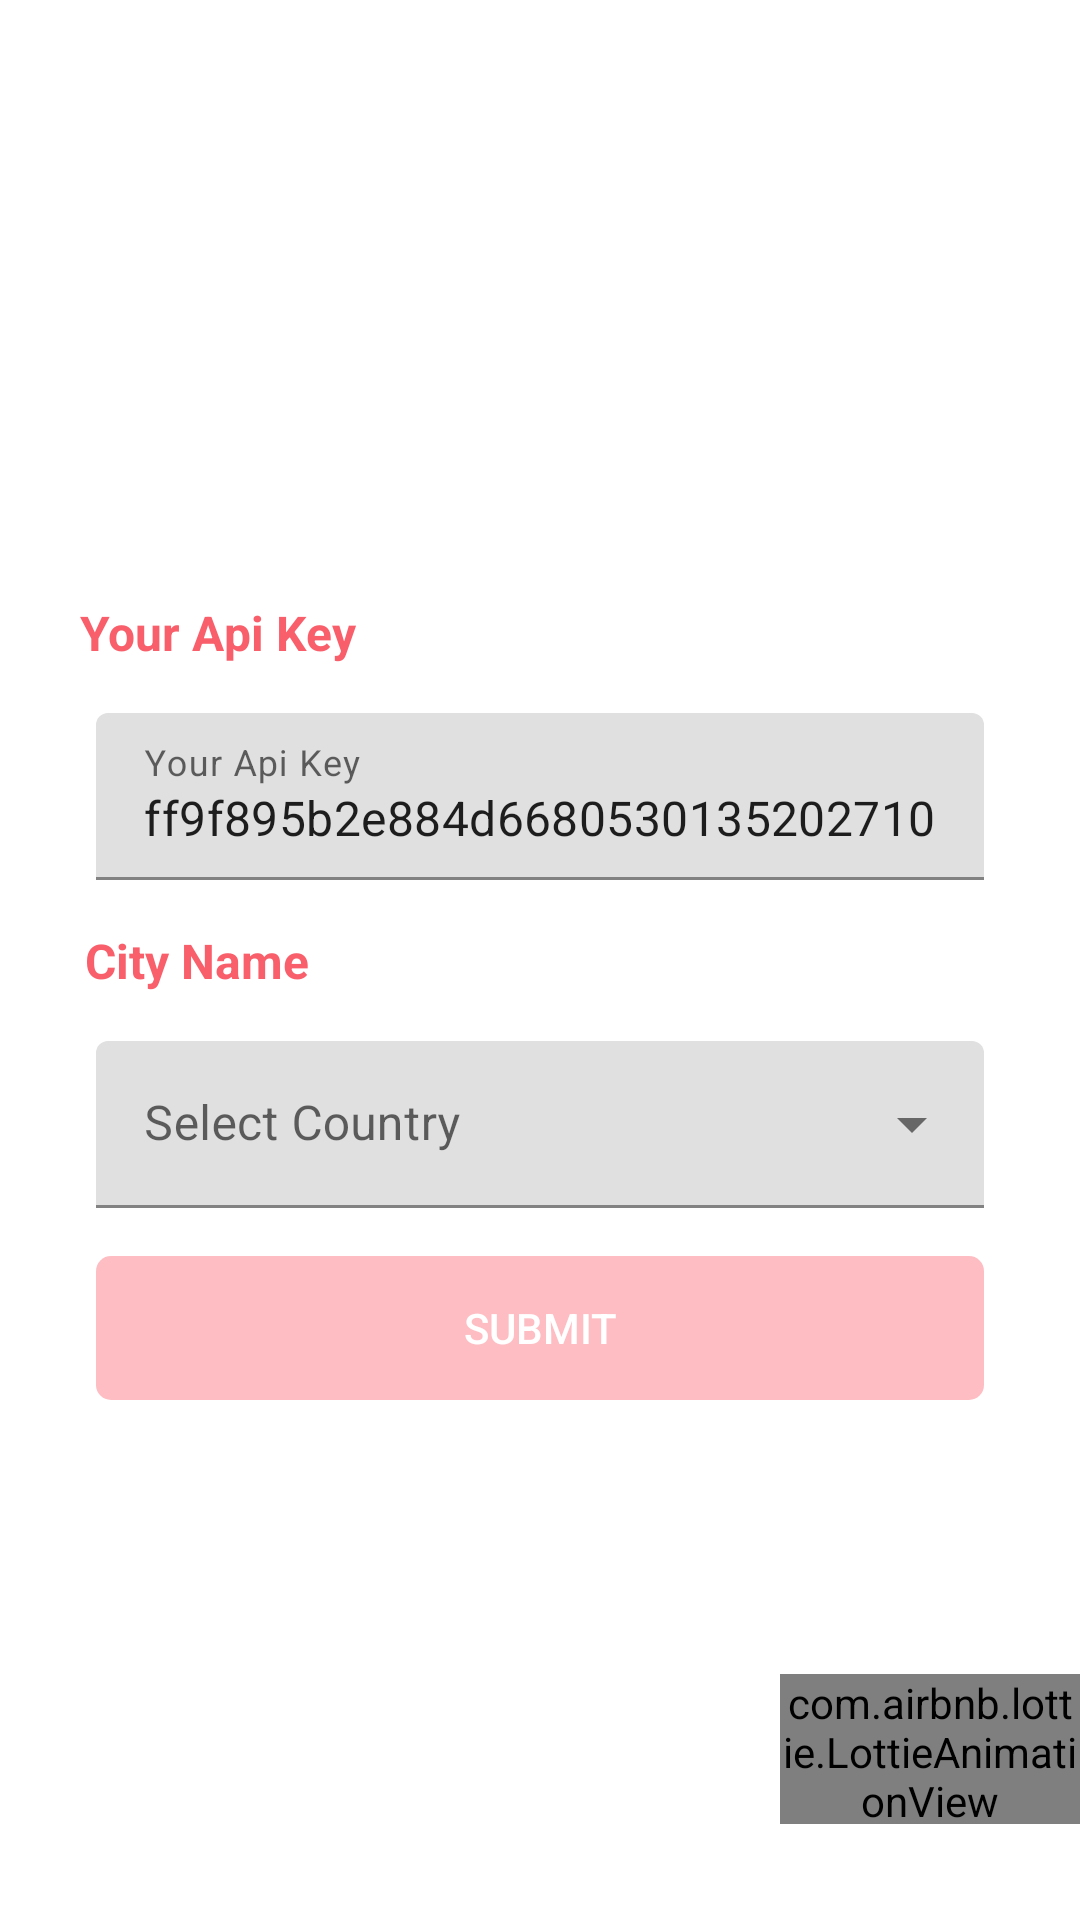

Here is an Android app screen rendered from its layout file. Give the layout XML and the strings, colors and styles it references.
<!-- AndroidManifest.xml: application theme Theme.ATHEOkeGarden -->
<!-- res/layout/activity_first_layout_main.xml -->
<?xml version="1.0" encoding="utf-8"?>
<androidx.constraintlayout.widget.ConstraintLayout xmlns:android="http://schemas.android.com/apk/res/android"
    xmlns:app="http://schemas.android.com/apk/res-auto"
    xmlns:tools="http://schemas.android.com/tools"
    android:layout_width="match_parent"
    android:layout_height="match_parent"
    tools:context=".layoutone.FirstLayoutMainActivity">

    <TextView
        android:id="@+id/textView2"
        android:layout_width="wrap_content"
        android:layout_height="wrap_content"
        android:layout_marginTop="200dp"
        android:text="@string/your_api_key"
        android:textColor="@color/buton"
        android:textSize="16sp"
        android:textStyle="bold"
        app:layout_constraintEnd_toEndOf="parent"
        app:layout_constraintHorizontal_bias="0.099"
        app:layout_constraintStart_toStartOf="parent"
        app:layout_constraintTop_toTopOf="parent" />

    <TextView
        android:id="@+id/textView3"
        android:layout_width="wrap_content"
        android:layout_height="wrap_content"
        android:layout_marginTop="16dp"
        android:text="@string/city_name"
        android:textColor="@color/buton"
        android:textSize="16sp"
        android:textStyle="bold"
        app:layout_constraintEnd_toEndOf="parent"
        app:layout_constraintHorizontal_bias="0.099"
        app:layout_constraintStart_toStartOf="parent"
        app:layout_constraintTop_toBottomOf="@+id/txt_api" />

    <com.google.android.material.textfield.TextInputLayout
        android:id="@+id/txt_api"
        android:layout_width="match_parent"
        android:layout_height="wrap_content"
        android:layout_marginStart="32dp"
        android:layout_marginTop="16dp"
        android:layout_marginEnd="32dp"
        android:hint="@string/your_api_key"
        app:layout_constraintEnd_toEndOf="parent"
        app:layout_constraintStart_toStartOf="parent"
        app:layout_constraintTop_toBottomOf="@+id/textView2">

        <com.google.android.material.textfield.TextInputEditText
            android:id="@+id/key"
            android:layout_width="match_parent"
            android:layout_height="wrap_content"
            android:focusable="false"
            android:inputType="none"
            android:text="@string/key" />

    </com.google.android.material.textfield.TextInputLayout>

    <com.google.android.material.textfield.TextInputLayout
        android:id="@+id/txt_dropdown"
        style="@style/Widget.MaterialComponents.TextInputLayout.FilledBox.ExposedDropdownMenu"
        android:layout_width="match_parent"
        android:layout_height="wrap_content"
        android:layout_marginStart="32dp"
        android:layout_marginTop="16dp"
        android:layout_marginEnd="32dp"
        app:layout_constraintEnd_toEndOf="parent"
        app:layout_constraintStart_toStartOf="parent"
        app:layout_constraintTop_toBottomOf="@+id/textView3">

        <AutoCompleteTextView
            android:id="@+id/autocompletetext"
            android:layout_width="match_parent"
            android:layout_height="wrap_content"
            android:hint="Select Country"
            android:inputType="none" />

    </com.google.android.material.textfield.TextInputLayout>

    <androidx.appcompat.widget.AppCompatButton
        android:id="@+id/btn_submit"
        android:layout_width="match_parent"
        android:layout_height="wrap_content"
        android:layout_marginStart="32dp"
        android:layout_marginTop="16dp"
        android:layout_marginEnd="32dp"
        android:background="@drawable/bg_btn_disable"
        android:enabled="false"
        android:text="@string/submit"
        android:textColor="@color/white"
        app:layout_constraintEnd_toEndOf="parent"
        app:layout_constraintStart_toStartOf="parent"
        app:layout_constraintTop_toBottomOf="@+id/txt_dropdown" />

    <com.airbnb.lottie.LottieAnimationView
        android:id="@+id/btn_next_with_lotie"
        android:layout_width="100dp"
        android:layout_height="50dp"
        android:layout_centerHorizontal="true"
        android:layout_marginBottom="32dp"
        android:background="@drawable/bg_view_next"
        app:layout_constraintBottom_toBottomOf="parent"
        app:layout_constraintEnd_toEndOf="parent"
        app:lottie_autoPlay="true"
        app:lottie_fileName="arrow2.json"
        app:lottie_loop="true" />


</androidx.constraintlayout.widget.ConstraintLayout>
<!-- resources referenced by this layout -->
<resources>
  <color name="buton">#F95F6B</color>
  <color name="white">#FFFFFFFF</color>
  <!-- drawable bg_btn_disable (drawable) -->
  <?xml version="1.0" encoding="utf-8"?>
  <shape xmlns:android="http://schemas.android.com/apk/res/android">
  
      <solid
          android:color="@color/buton_dis"/>
      <corners
          android:radius="5dp"/>
  </shape>
  <!-- drawable bg_view_next (drawable) -->
  <?xml version="1.0" encoding="utf-8"?>
  <shape xmlns:android="http://schemas.android.com/apk/res/android">
      <solid
          android:color="@color/buton"/>
  
      <corners
          android:topLeftRadius="20dp"
          android:bottomLeftRadius="20dp"/>
  </shape>
  <string name="city_name">City Name</string>
  <string name="key">ff9f895b2e884d6680530135202710</string>
  <string name="submit">Submit</string>
  <string name="your_api_key">Your Api Key</string>
  <style name="Theme.ATHEOkeGarden" parent="Theme.MaterialComponents.DayNight.DarkActionBar">
          
          <item name="colorPrimary">@color/purple_500</item>
          <item name="colorPrimaryVariant">@color/purple_700</item>
          <item name="colorOnPrimary">@color/white</item>
          
          <item name="colorSecondary">@color/teal_200</item>
          <item name="colorSecondaryVariant">@color/teal_700</item>
          <item name="colorOnSecondary">@color/black</item>
          
          <item name="android:statusBarColor" tools:targetApi="l">?attr/colorPrimaryVariant</item>
          
      </style>
  <color name="buton_dis">#68F95F6B</color>
  <color name="purple_500">#FF6200EE</color>
  <color name="purple_700">#FF3700B3</color>
  <color name="teal_200">#FF03DAC5</color>
  <color name="teal_700">#FF018786</color>
  <color name="black">#FF000000</color>
</resources>
